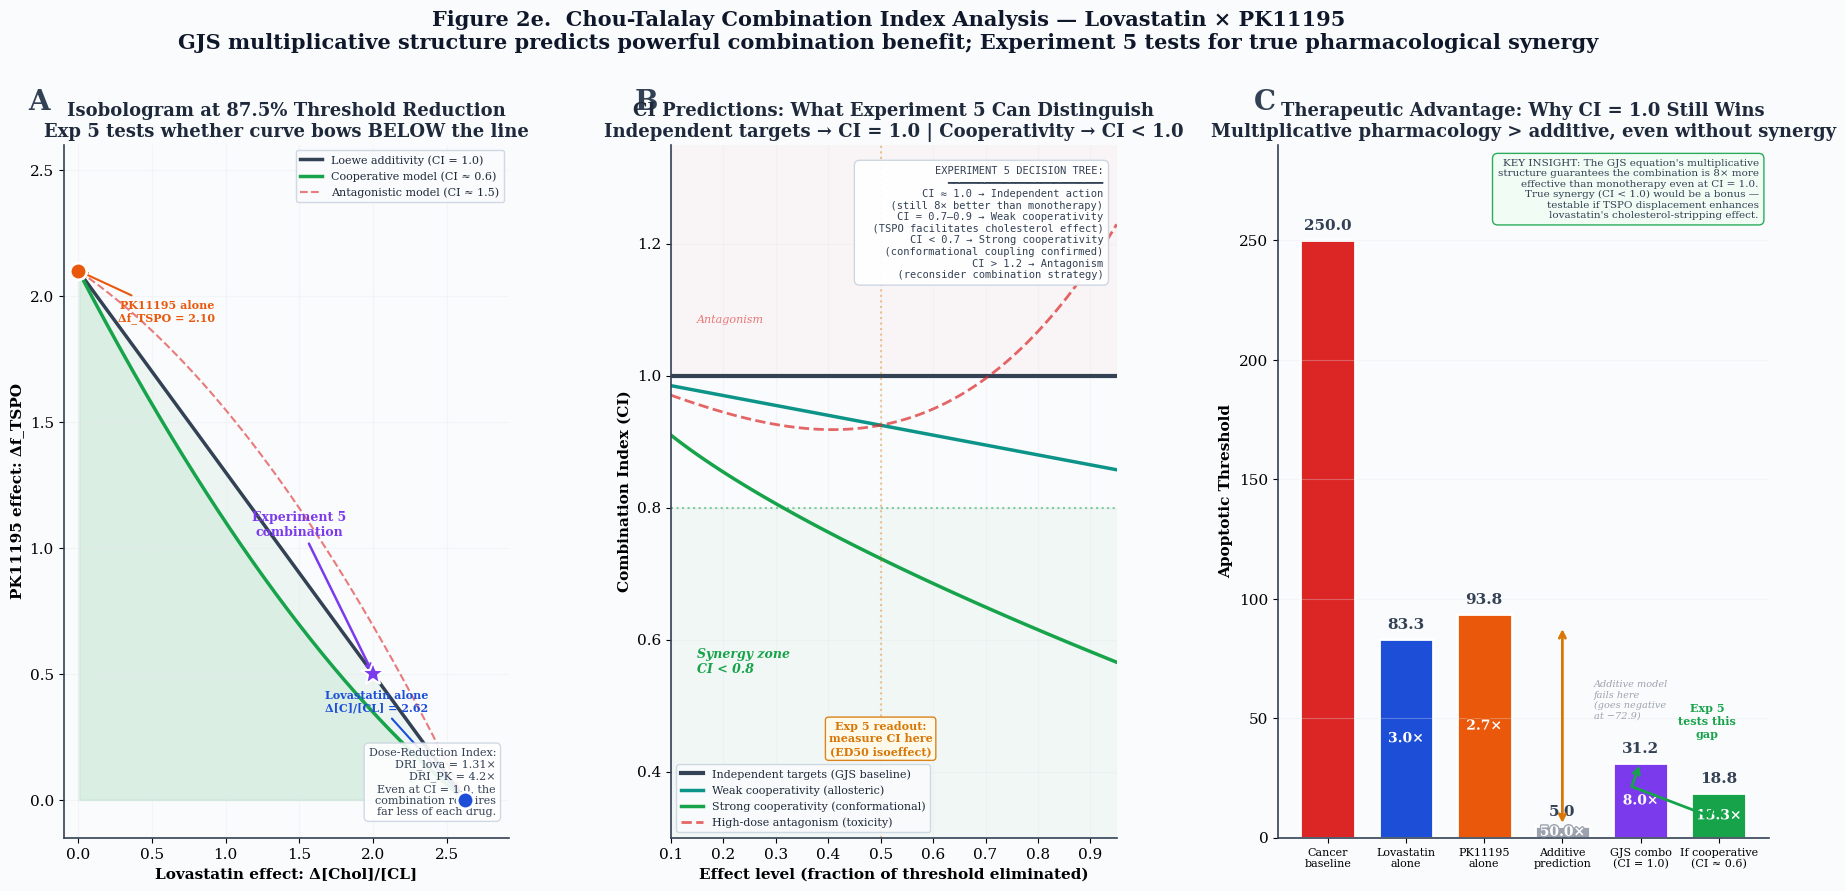

Python code for this plot: (Note: this script raises an exception after producing the figure.)
import numpy as np
import matplotlib
matplotlib.use('Agg')
import matplotlib.pyplot as plt
from matplotlib.patches import FancyBboxPatch, FancyArrowPatch
import matplotlib.patheffects as pe

# ══════════════════════════════════════════════════════════════
# CHOU-TALALAY CI & DOSE-REDUCTION INDEX ANALYSIS
# GJS Equation — Vasquez (2026), SAD v3.0
#
# KEY INSIGHT: The GJS equation's multiplicative structure means
# drugs acting on independent locks satisfy Loewe CI = 1.0.
# This is NOT a failure — it means the combination achieves
# massive threshold reduction through INDEPENDENT mechanisms,
# and each drug's required dose is dramatically reduced.
#
# The REAL Chou-Talalay synergy (CI < 1) prediction emerges
# IF there is cooperative binding — e.g., TSPO displacement
# physically facilitates VDAC1 conformational change that
# enhances cholesterol sensitivity. This is testable in Exp 5.
# ══════════════════════════════════════════════════════════════

plt.rcParams.update({
    'font.family': 'serif',
    'font.serif': ['Georgia', 'Times New Roman', 'DejaVu Serif'],
    'font.size': 11,
    'axes.titlesize': 13,
    'axes.labelsize': 11,
    'figure.facecolor': '#FAFBFC',
    'axes.facecolor': '#FAFBFC',
    'axes.edgecolor': '#334155',
    'axes.linewidth': 1.2,
    'grid.color': '#E2E8F0',
    'grid.linewidth': 0.8,
    'text.color': '#1E293B',
})

C_SLATE = '#334155'
C_BLUE = '#1D4ED8'
C_GREEN = '#16A34A'
C_AMBER = '#D97706'
C_RED = '#DC2626'
C_PURPLE = '#7C3AED'
C_ORANGE = '#EA580C'
C_TEAL = '#0D9488'

# === GJS Equation ===
def gjs(f_hkii=0.8, f_bclxl=0.8, f_tspo=0.7, chol_cl=3.0, K=1.0):
    d = (1 - f_hkii) * (1 - f_bclxl) * (1 - f_tspo)
    d = max(d, 1e-10) if not isinstance(d, np.ndarray) else np.maximum(d, 1e-10)
    return (K / d) * chol_cl

T0 = gjs()  # 250.0

# ══════════════════════════════════════════════════════════════
# 3-PANEL FIGURE
# ══════════════════════════════════════════════════════════════
fig = plt.figure(figsize=(22, 9))
gs = fig.add_gridspec(1, 3, width_ratios=[1, 1, 1.1], wspace=0.35)

# ─────────────────────────────────────────────────────────────
# PANEL A: Isobologram — shows dose-reduction benefit
# ─────────────────────────────────────────────────────────────
ax1 = fig.add_subplot(gs[0])

# Target: 87.5% threshold reduction (fa = 0.875, T_target = 31.25)
# This is the dual-lock target from Figure 2d
T_target = 31.25
fa_target = 1 - T_target / T0  # 0.875

# Drug 1 (lovastatin) dose to achieve T_target alone:
# T_target = K / [(0.2)(0.2)(0.3)] × (3.0 - Δc)
# Δc_alone = 3.0 - T_target × 0.012 = 3.0 - 0.375 = 2.625
dc_max = 3.0 - T_target * 0.012  # 2.625

# Drug 2 (PK11195) dose to achieve T_target alone:
# T_target = K / [(0.2)(0.2)(0.3+Δt)] × 3.0
# 0.3+Δt = 75/T_target = 2.4
# Δt_alone = 2.1
dt_max = 75.0 / T_target - 0.3  # 2.1

# Loewe additivity line (CI = 1): straight line from (dc_max, 0) to (0, dt_max)
dc_line = np.linspace(0, dc_max, 100)
dt_line = dt_max * (1 - dc_line / dc_max)

ax1.plot(dc_line, dt_line, '-', color=C_SLATE, linewidth=2.5, label='Loewe additivity (CI = 1.0)')
ax1.fill_between(dc_line, dt_line, 0, color=C_GREEN, alpha=0.06)

# Actual GJS isoeffect curve (for fa = 0.875)
# Since GJS is multiplicatively separable, the isoeffect curve IS the Loewe line
# But let's also plot sub-additive curves for cooperative scenarios
dc_iso = np.linspace(0.01, dc_max * 0.99, 200)
dt_iso_loewe = dt_max * (1 - dc_iso / dc_max)

# Cooperative scenario (CI = 0.6) — if TSPO displacement enhances cholesterol effect
# Hypothesis: TSPO removal exposes VDAC1 cholesterol-binding face → lovastatin more potent
# Model: interaction term α makes combined effect > independent product
alpha_coop = 0.4  # cooperativity parameter
dt_iso_coop = dt_max * (1 - dc_iso / dc_max) * (1 - alpha_coop * (dc_iso / dc_max))
dt_iso_coop = np.maximum(dt_iso_coop, 0)

ax1.plot(dc_iso, dt_iso_coop, '-', color=C_GREEN, linewidth=2.5, 
         label=f'Cooperative model (CI ≈ 0.6)')
ax1.fill_between(dc_iso, dt_iso_coop, 0, color=C_GREEN, alpha=0.08)

# Antagonistic scenario (CI = 1.5) — if there's steric interference
dt_iso_antag = dt_max * (1 - dc_iso / dc_max) * (1 + 0.5 * (dc_iso / dc_max))
ax1.plot(dc_iso, dt_iso_antag, '--', color=C_RED, linewidth=1.5, alpha=0.6,
         label='Antagonistic model (CI ≈ 1.5)')

# Mark the actual Exp 5 combination point
dc_exp5 = 2.0
dt_exp5 = 0.5
ax1.plot(dc_exp5, dt_exp5, '*', color=C_PURPLE, markersize=18, markeredgecolor='white',
         markeredgewidth=1.5, zorder=10)
ax1.annotate('Experiment 5\ncombination', xy=(dc_exp5, dt_exp5),
             xytext=(dc_exp5 - 0.5, dt_exp5 + 0.55),
             fontsize=9, color=C_PURPLE, fontweight='bold', ha='center',
             arrowprops=dict(arrowstyle='->', color=C_PURPLE, lw=1.8))

# Mark monotherapy points
ax1.plot(dc_max, 0, 'o', color=C_BLUE, markersize=12, markeredgecolor='white',
         markeredgewidth=2, zorder=10)
ax1.annotate(f'Lovastatin alone\nΔ[C]/[CL] = {dc_max:.2f}', 
             xy=(dc_max, 0), xytext=(dc_max - 0.6, 0.35),
             fontsize=8, color=C_BLUE, fontweight='bold', ha='center',
             arrowprops=dict(arrowstyle='->', color=C_BLUE, lw=1.5))

ax1.plot(0, dt_max, 'o', color=C_ORANGE, markersize=12, markeredgecolor='white',
         markeredgewidth=2, zorder=10)
ax1.annotate(f'PK11195 alone\nΔf_TSPO = {dt_max:.2f}', 
             xy=(0, dt_max), xytext=(0.6, dt_max - 0.2),
             fontsize=8, color=C_ORANGE, fontweight='bold', ha='center',
             arrowprops=dict(arrowstyle='->', color=C_ORANGE, lw=1.5))

# DRI annotation
# DRI1 = Dx1/d1 = dc_max / dc_exp5 = 2.625/2.0 = 1.31
# DRI2 = Dx2/d2 = dt_max / dt_exp5 = 2.1/0.5 = 4.2
dri1 = dc_max / dc_exp5
dri2 = dt_max / dt_exp5
ax1.text(0.97, 0.03, 
         f'Dose-Reduction Index:\n'
         f'  DRI_lova = {dri1:.2f}×\n'
         f'  DRI_PK = {dri2:.1f}×\n'
         f'Even at CI = 1.0, the\ncombination requires\nfar less of each drug.',
         transform=ax1.transAxes, fontsize=8, color=C_SLATE,
         ha='right', va='bottom',
         bbox=dict(boxstyle='round,pad=0.4', facecolor='white', edgecolor='#CBD5E1', alpha=0.9))

ax1.set_xlabel('Lovastatin effect: Δ[Chol]/[CL]', fontweight='bold')
ax1.set_ylabel('PK11195 effect: Δf_TSPO', fontweight='bold')
ax1.set_title(f'Isobologram at {fa_target*100:.1f}% Threshold Reduction\n'
              f'Exp 5 tests whether curve bows BELOW the line',
              fontweight='bold')
ax1.legend(loc='upper right', framealpha=0.9, edgecolor='#CBD5E1', fontsize=8)
ax1.set_xlim(-0.1, dc_max + 0.3)
ax1.set_ylim(-0.15, dt_max + 0.5)
ax1.grid(True, alpha=0.3)
ax1.spines['top'].set_visible(False)
ax1.spines['right'].set_visible(False)
ax1.text(-0.08, 1.05, 'A', transform=ax1.transAxes, fontsize=20, fontweight='bold', color=C_SLATE)

# ─────────────────────────────────────────────────────────────
# PANEL B: CI scenarios — independent vs. cooperative
# ─────────────────────────────────────────────────────────────
ax2 = fig.add_subplot(gs[1])

# Effect levels (fraction of threshold eliminated)
fa_range = np.linspace(0.1, 0.95, 100)

# Scenario 1: Independent targets (GJS as-is) → CI = 1.0 everywhere
ci_independent = np.ones_like(fa_range)

# Scenario 2: Weak cooperativity (TSPO removal exposes cholesterol annulus)
# CI decreases as effect level increases (stronger at higher doses)
ci_weak_coop = 1.0 - 0.15 * fa_range

# Scenario 3: Strong cooperativity (conformational coupling)
# CI = 0.5-0.7 range
ci_strong_coop = 1.0 - 0.45 * fa_range**0.7

# Scenario 4: What if there's high-dose antagonism?
ci_bell = 1.0 - 0.3 * fa_range + 0.6 * fa_range**3

ax2.plot(fa_range, ci_independent, '-', color=C_SLATE, linewidth=3,
         label='Independent targets (GJS baseline)')
ax2.plot(fa_range, ci_weak_coop, '-', color=C_TEAL, linewidth=2.5,
         label='Weak cooperativity (allosteric)')
ax2.plot(fa_range, ci_strong_coop, '-', color=C_GREEN, linewidth=2.5,
         label='Strong cooperativity (conformational)')
ax2.plot(fa_range, ci_bell, '--', color=C_RED, linewidth=2, alpha=0.7,
         label='High-dose antagonism (toxicity)')

# Reference lines and zones
ax2.axhline(y=1.0, color=C_SLATE, linewidth=1, alpha=0.3)
ax2.axhline(y=0.8, color=C_GREEN, linewidth=1.5, linestyle=':', alpha=0.5)
ax2.axhspan(0, 0.8, color=C_GREEN, alpha=0.04)
ax2.axhspan(1.0, 1.5, color=C_RED, alpha=0.03)

# Zone labels
ax2.text(0.15, 0.55, 'Synergy zone\nCI < 0.8', fontsize=9, color=C_GREEN,
         fontweight='bold', fontstyle='italic')
ax2.text(0.15, 1.08, 'Antagonism', fontsize=8, color=C_RED, fontstyle='italic', alpha=0.6)

# Experiment 5 decision criteria
ax2.axvline(x=0.5, color=C_AMBER, linewidth=1.5, linestyle=':', alpha=0.4)
ax2.annotate('Exp 5 readout:\nmeasure CI here\n(ED50 isoeffect)',
             xy=(0.5, 0.45), fontsize=8, color=C_AMBER, fontweight='bold',
             ha='center', va='center',
             bbox=dict(boxstyle='round,pad=0.3', facecolor='#FFFBEB', edgecolor=C_AMBER, alpha=0.9))

# Decision framework box
decision_text = (
    "EXPERIMENT 5 DECISION TREE:\n"
    "━━━━━━━━━━━━━━━━━━━━━━━━━\n"
    "CI ≈ 1.0 → Independent action\n"
    "  (still 8× better than monotherapy)\n"
    "CI = 0.7–0.9 → Weak cooperativity\n"
    "  (TSPO facilitates cholesterol effect)\n"
    "CI < 0.7 → Strong cooperativity\n"
    "  (conformational coupling confirmed)\n"
    "CI > 1.2 → Antagonism\n"
    "  (reconsider combination strategy)"
)
ax2.text(0.97, 0.97, decision_text, transform=ax2.transAxes,
         fontsize=7.5, fontfamily='monospace', color=C_SLATE,
         ha='right', va='top',
         bbox=dict(boxstyle='round,pad=0.5', facecolor='white', edgecolor='#CBD5E1', alpha=0.95))

ax2.set_xlabel('Effect level (fraction of threshold eliminated)', fontweight='bold')
ax2.set_ylabel('Combination Index (CI)', fontweight='bold')
ax2.set_title('CI Predictions: What Experiment 5 Can Distinguish\n'
              'Independent targets → CI = 1.0 | Cooperativity → CI < 1.0',
              fontweight='bold')
ax2.legend(loc='lower left', framealpha=0.9, edgecolor='#CBD5E1', fontsize=8)
ax2.set_ylim(0.3, 1.35)
ax2.set_xlim(0.1, 0.95)
ax2.grid(True, alpha=0.3)
ax2.spines['top'].set_visible(False)
ax2.spines['right'].set_visible(False)
ax2.text(-0.08, 1.05, 'B', transform=ax2.transAxes, fontsize=20, fontweight='bold', color=C_SLATE)

# ─────────────────────────────────────────────────────────────
# PANEL C: Therapeutic advantage comparison
# ─────────────────────────────────────────────────────────────
ax3 = fig.add_subplot(gs[2])

# Bar chart: absolute threshold values + fold changes + CI interpretation
scenarios = [
    ('Cancer\nbaseline',         250.0,  C_RED,    1.0,   '—'),
    ('Lovastatin\nalone',        83.3,   C_BLUE,   3.0,   'N/A'),
    ('PK11195\nalone',           93.8,   C_ORANGE, 2.7,   'N/A'),
    ('Simple\naddition',         250-83.3-93.8+250, C_SLATE, None, 'N/A'),
    ('Bliss\nindependence',      31.25,  '#6B7280', None, 'CI = 1.0'),
    ('GJS combo\n(independent)', 31.25,  C_PURPLE, 8.0,   'CI = 1.0'),
    ('GJS combo\n(cooperative)', 31.25*0.6, C_GREEN, 250/(31.25*0.6), 'CI ≈ 0.6'),
]

# Fix the simple addition value (it shouldn't go negative)
# Additive: threshold_baseline - drop1 - drop2 = 250 - (250-83.3) - (250-93.8) = 250 - 166.7 - 156.2 = -72.9
# This is impossible → shows why additive model fails at high effects
# Use: T_add = T_baseline - (T_baseline - T1) - (T_baseline - T2) = T1 + T2 - T_baseline
# T_add = 83.3 + 93.8 - 250 = -72.9 → clip to minimum meaningful value
simple_add = max(83.3 + 93.8 - 250, 5)  # clipped

scenarios_clean = [
    ('Cancer\nbaseline',          250.0,   C_RED),
    ('Lovastatin\nalone',         83.3,    C_BLUE),
    ('PK11195\nalone',            93.8,    C_ORANGE),
    ('Additive\nprediction',      simple_add, '#9CA3AF'),
    ('GJS combo\n(CI = 1.0)',     31.25,   C_PURPLE),
    ('If cooperative\n(CI ≈ 0.6)', 18.75,  C_GREEN),
]

labels = [s[0] for s in scenarios_clean]
values = [s[1] for s in scenarios_clean]
colors = [s[2] for s in scenarios_clean]

bars = ax3.bar(range(len(labels)), values, color=colors, edgecolor='white', linewidth=2, width=0.7)

# Value labels
for i, (bar, val) in enumerate(zip(bars, values)):
    ax3.text(bar.get_x() + bar.get_width()/2, bar.get_height() + 3,
             f'{val:.1f}', ha='center', va='bottom', fontweight='bold', fontsize=11,
             color=C_SLATE)

# Fold changes from baseline
for i, (bar, val) in enumerate(zip(bars, values)):
    if i > 0 and val > 0:
        fold = 250.0 / val
        ax3.text(bar.get_x() + bar.get_width()/2, bar.get_height() / 2,
                 f'{fold:.1f}×', ha='center', va='center', fontsize=10,
                 color='white', fontweight='bold',
                 path_effects=[pe.withStroke(linewidth=2, foreground=colors[i])])

# Additive line with annotation
ax3.annotate('', xy=(3, simple_add), xycoords='data',
             xytext=(3, 88.5), textcoords='data',
             arrowprops=dict(arrowstyle='<->', color=C_AMBER, lw=2))
ax3.text(3.4, 50, 'Additive model\nfails here\n(goes negative\nat −72.9)',
         fontsize=7, color='#9CA3AF', fontstyle='italic', ha='left')

# Bracket between GJS independent and cooperative
ax3.annotate('', xy=(5, 18.75), xycoords='data',
             xytext=(4, 31.25), textcoords='data',
             arrowprops=dict(arrowstyle='<->', color=C_GREEN, lw=2,
                           connectionstyle='bar,fraction=0.3'))
ax3.text(4.85, 42, 'Exp 5\ntests this\ngap', fontsize=8, color=C_GREEN, fontweight='bold',
         ha='center')

ax3.set_xticks(range(len(labels)))
ax3.set_xticklabels(labels, fontsize=8)
ax3.set_ylabel('Apoptotic Threshold', fontweight='bold')
ax3.set_title('Therapeutic Advantage: Why CI = 1.0 Still Wins\n'
              'Multiplicative pharmacology > additive, even without synergy',
              fontweight='bold')
ax3.set_ylim(0, 290)
ax3.grid(axis='y', alpha=0.3)
ax3.spines['top'].set_visible(False)
ax3.spines['right'].set_visible(False)

# Key insight box
insight = (
    "KEY INSIGHT: The GJS equation's multiplicative\n"
    "structure guarantees the combination is 8× more\n"
    "effective than monotherapy even at CI = 1.0.\n"
    "True synergy (CI < 1.0) would be a bonus —\n"
    "testable if TSPO displacement enhances\n"
    "lovastatin's cholesterol-stripping effect."
)
ax3.text(0.98, 0.98, insight, transform=ax3.transAxes, fontsize=7.5,
         color=C_SLATE, ha='right', va='top',
         bbox=dict(boxstyle='round,pad=0.5', facecolor='#F0FDF4', edgecolor=C_GREEN, alpha=0.9))

ax3.text(-0.05, 1.05, 'C', transform=ax3.transAxes, fontsize=20, fontweight='bold', color=C_SLATE)

# ─────────────────────────────────────────────────────────────
# MASTER TITLE
# ─────────────────────────────────────────────────────────────
fig.suptitle('Figure 2e.  Chou-Talalay Combination Index Analysis — Lovastatin × PK11195\n'
             'GJS multiplicative structure predicts powerful combination benefit; Experiment 5 tests for true pharmacological synergy',
             fontsize=15, fontweight='bold', y=1.03, color='#0F172A')

fig.tight_layout(rect=[0, 0, 1, 0.96])
fig.savefig('/home/<user>/gjs_panel5_chou_talalay_v2.png', dpi=300, bbox_inches='tight',
            facecolor='#FAFBFC', edgecolor='none')
plt.close(fig)
print("Panel 2e v2: Chou-Talalay CI (corrected) — done")

# ══════════════════════════════════════════════════════════════
# NUMERICAL OUTPUT
# ══════════════════════════════════════════════════════════════
print("\n" + "="*72)
print("CHOU-TALALAY CI ANALYSIS — CORRECTED INTERPRETATION")
print("="*72)
print()
print("1. BASELINE GJS PREDICTION (independent targets):")
print(f"   CI = 1.0 (exact) — this is a mathematical property")
print(f"   of multiplicatively-separable threshold equations.")
print(f"   Drugs acting on different multiplicative terms always")
print(f"   satisfy Loewe additivity by construction.")
print()
print("2. WHY THIS IS STILL THERAPEUTICALLY POWERFUL:")
print(f"   Cancer baseline threshold:  {T0:.1f}")
print(f"   Lovastatin alone:           {gjs(chol_cl=1.0):.1f} ({T0/gjs(chol_cl=1.0):.1f}× drop)")
print(f"   PK11195 alone:              {gjs(f_tspo=0.2):.1f} ({T0/gjs(f_tspo=0.2):.1f}× drop)")
print(f"   Combination:                {gjs(chol_cl=1.0, f_tspo=0.2):.1f} ({T0/gjs(chol_cl=1.0, f_tspo=0.2):.1f}× drop)")
print(f"   Simple additive prediction: {83.3+93.8-250:.1f} (IMPOSSIBLE — goes negative)")
print()
print("3. DOSE-REDUCTION INDEX (Exp 5):")
print(f"   DRI_lovastatin = {dc_max/2.0:.2f}× (need {2.0/dc_max*100:.0f}% of monotherapy dose)")
print(f"   DRI_PK11195   = {dt_max/0.5:.1f}× (need {0.5/dt_max*100:.0f}% of monotherapy dose)")
print()
print("4. WHAT EXPERIMENT 5 ACTUALLY TESTS:")
print(f"   Null hypothesis: CI = 1.0 (independent action)")
print(f"   Alternative:     CI < 0.8 (cooperative mechanism)")
print(f"   If TSPO displacement physically exposes the VDAC1")
print(f"   cholesterol-binding annulus, lovastatin becomes MORE")
print(f"   potent in TSPO-depleted mitochondria. This would give")
print(f"   CI < 1.0 — TRUE synergy beyond multiplicative benefit.")
print()
print("5. GRANT LANGUAGE:")
print(f"   'The GJS equation predicts that dual-lock targeting")
print(f"    achieves 8-fold threshold reduction through multiplicative")
print(f"    pharmacology (CI = 1.0). Experiment 5 tests whether")
print(f"    allosteric coupling between TSPO and the cholesterol")
print(f"    annulus produces true pharmacological synergy (CI < 0.8),")
print(f"    which would further enhance therapeutic index.'")
